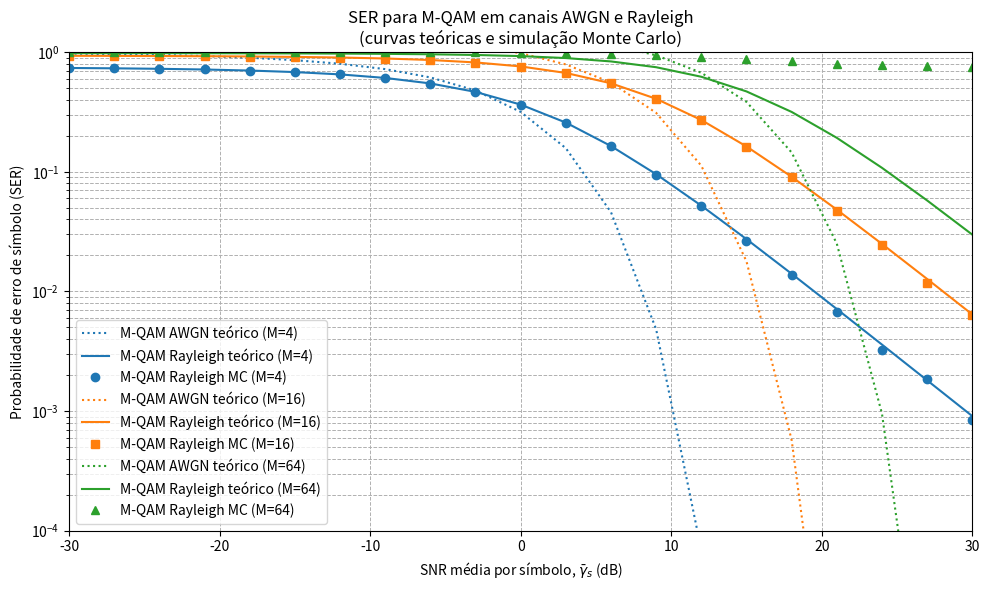

Write the Python code that produced this figure.
import numpy as np
from scipy.stats import norm
import matplotlib.pyplot as plt 


# ============================================================
#  SER em canal AWGN para M-QAM (teórico)
# ============================================================

def ser_mqam_AWGN(M, gama_s_dB):
    """
    Probabilidade de erro de símbolo (SER) em canal AWGN
    para modulação M-QAM (aproximação clássica).
    """
    gama_s = 10**(gama_s_dB / 10)  # SNR média por símbolo (linear)
    k = np.sqrt(M)
    Pe = 4 * (1 - 1/k) * norm.sf(np.sqrt(3 * gama_s / (M - 1)))
    return Pe


# ============================================================
#  SER em canal Rayleigh para M-QAM (teórico)
# ============================================================

def ser_mqam_Rayleigh_teorico(M, gama_s_dB):
    """
    Probabilidade de erro de símbolo (SER) em canal Rayleigh
    para modulação M-QAM, usando a expressão em função de C_M.
    """
    gama_s = 10**(gama_s_dB / 10)  # SNR média por símbolo (linear)

    # C_M(γ̄_s)
    C_M = np.sqrt((1.5 * gama_s) / (M - 1 + 1.5 * gama_s))

    # Fator geométrico da constelação M-QAM
    a = (np.sqrt(M) - 1) / np.sqrt(M)

    Pe = 2 * a * (1 - C_M) - (a**2) * (1 - (4/np.pi) * C_M * np.arctan(1/C_M))
    return Pe


# ============================================================
#  Geração de constelação M-QAM quadrada normalizada
# ============================================================

def gerar_constelacao_mqam(M):
    """
    Gera constelação quadrada M-QAM (M = 4, 16, 64, ...)
    com energia média de símbolo normalizada para 1.
    Retorna:
      - array complex com os pontos de constelação,
      - vetor de níveis reais (e imaginários) em cada eixo.
    """
    L = int(np.sqrt(M))
    assert L * L == M, "M deve ser quadrado perfeito (4, 16, 64, ...)."

    # Níveis em cada eixo: - (L-1), ..., (L-1) com passo 2 (ex: -3, -1, 1, 3)
    niveis = np.arange(-L + 1, L, 2)

    I, Q = np.meshgrid(niveis, niveis)
    const = I + 1j * Q
    const = const.flatten()

    # Energia média da constelação não normalizada: Es = 2/3 * (M - 1)
    Es = 2/3 * (M - 1)

    # Normalizar para Es_médio = 1
    const = const / np.sqrt(Es)
    niveis_norm = niveis / np.sqrt(Es)

    return const, niveis_norm


# ============================================================
#  Simulação Monte Carlo em canal Rayleigh para M-QAM
# ============================================================

def simular_ser_mqam_Rayleigh_MC(M, gama_s_dB, N_sym=10**5, seed=1234):
    """
    Simulação Monte Carlo da SER em canal Rayleigh para M-QAM.
    Gera N_sym símbolos, canal Rayleigh e ruído AWGN para cada SNR.
    Retorna um vetor Pe_MC com mesmo tamanho de gama_s_dB.
    """
    rng = np.random.default_rng(seed)

    # Constelação e níveis normalizados
    const, niveis_norm = gerar_constelacao_mqam(M)

    # Sorteio de símbolos transmitidos (índices na constelação)
    idx_tx = rng.integers(0, M, size=N_sym)
    s = const[idx_tx]  # símbolos transmitidos (energia média 1)

    # Canal Rayleigh: h ~ CN(0,1)
    h_real = rng.normal(0.0, 1/np.sqrt(2), size=N_sym)
    h_imag = rng.normal(0.0, 1/np.sqrt(2), size=N_sym)
    h = h_real + 1j * h_imag

    Pe_MC = np.zeros_like(gama_s_dB, dtype=float)

    # Loop sobre os valores de SNR média por símbolo
    for i, g_dB in enumerate(gama_s_dB):
        gama_s = 10**(g_dB / 10)  # SNR média por símbolo (linear)

        # Es = 1 (constelação normalizada), então N0 = Es / γ̄s = 1 / γ̄s
        # Variância de cada componente do ruído: sigma2 = N0 / 2
        if gama_s > 0:
            sigma2 = 1 / (2 * gama_s)
        else:
            sigma2 = 1e3  # ruído muito forte para SNR média bem negativa

        n_real = rng.normal(0.0, np.sqrt(sigma2), size=N_sym)
        n_imag = rng.normal(0.0, np.sqrt(sigma2), size=N_sym)
        n = n_real + 1j * n_imag

        # Sinal recebido: r = h * s + n
        r = h * s + n

        # Equalização com CSI perfeita: r_eq = r / h
        r_eq = r / h

        # Detecção por mínimos quadrados: decidir nível mais próximo por eixo
        rI = r_eq.real
        rQ = r_eq.imag

        dist_I = np.abs(rI[:, None] - niveis_norm[None, :])
        dist_Q = np.abs(rQ[:, None] - niveis_norm[None, :])

        idx_I_hat = np.argmin(dist_I, axis=1)
        idx_Q_hat = np.argmin(dist_Q, axis=1)

        s_hat = niveis_norm[idx_I_hat] + 1j * niveis_norm[idx_Q_hat]

        # Contar erros de símbolo
        erros = np.count_nonzero(s_hat != s)
        Pe_MC[i] = erros / N_sym

    return Pe_MC


# ============================================================
#  Bloco principal: SER M-QAM em Rayleigh (teo + MC) e AWGN (teo)
# ============================================================

if __name__ == "__main__":

    M_values = [4, 16, 64]                   # ordens de modulação M-QAM
   # gama_s_dB = np.linspace(-30, -10, 21)    # SNR média por símbolo em dB
    gama_s_dB = np.linspace(-30, 30, 21)    # SNR média por símbolo em dB
    plt.figure(figsize=(10, 6))
    cores = ["tab:blue", "tab:orange", "tab:green"]
    marcadores = ["o", "s", "^"]

    for idx, M in enumerate(M_values):
        # Curva teórica AWGN
        Pe_AWGN_teo = ser_mqam_AWGN(M, gama_s_dB)

        # Curva teórica Rayleigh
        Pe_Rayleigh_teo = ser_mqam_Rayleigh_teorico(M, gama_s_dB)

        # Simulação Monte Carlo em Rayleigh
        Pe_Rayleigh_MC = simular_ser_mqam_Rayleigh_MC(M, gama_s_dB,
                                                      N_sym=10**5,
                                                      seed=1234+idx)

        # Plot AWGN teórico (linha pontilhada)
        plt.semilogy(gama_s_dB, Pe_AWGN_teo,
                     color=cores[idx],
                     linestyle=":",
                     label=f"M-QAM AWGN teórico (M={M})")

        # Plot Rayleigh teórico (linha contínua)
        plt.semilogy(gama_s_dB, Pe_Rayleigh_teo,
                     color=cores[idx],
                     linestyle="-",
                     label=f"M-QAM Rayleigh teórico (M={M})")

        # Pontos da simulação Rayleigh (marcadores)
        plt.semilogy(gama_s_dB, Pe_Rayleigh_MC,
                     color=cores[idx],
                     linestyle="",
                     marker=marcadores[idx],
                     markersize=6,
                     label=f"M-QAM Rayleigh MC (M={M})")

    plt.xlabel('SNR média por símbolo, $\\bar{\\gamma}_s$ (dB)')
    plt.ylabel('Probabilidade de erro de símbolo (SER)')
    plt.title('SER para M-QAM em canais AWGN e Rayleigh\n'
              '(curvas teóricas e simulação Monte Carlo)')
    plt.grid(True, which='both', linestyle='--', linewidth=0.7)
    plt.legend()
    plt.ylim(1e-4, 1)
    # plt.xlim(-30, -10)
    plt.xlim(-30, 30)
    plt.tight_layout()
    plt.savefig("ser_mqam_awgn_rayleigh_teo_MC.png", dpi=150)
    plt.show(block=False)
